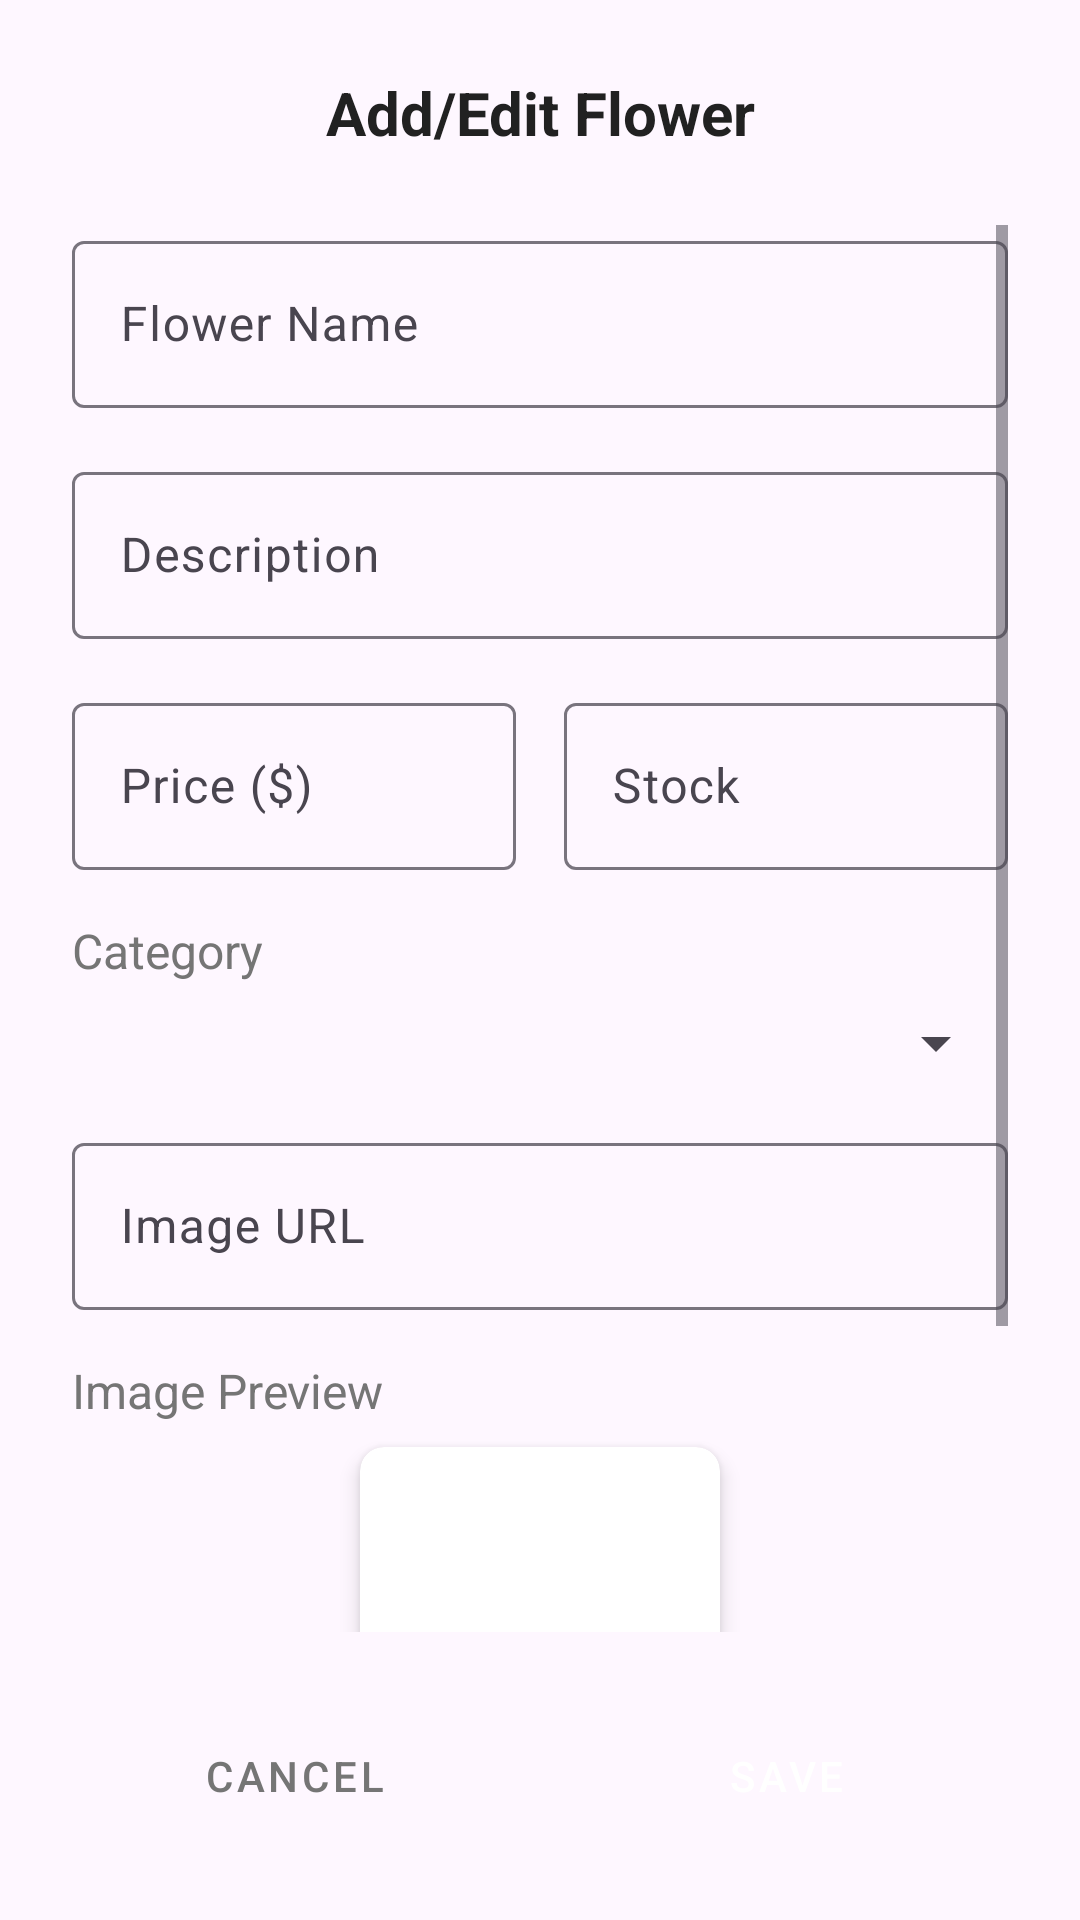

Layout XML and referenced resources for this Android screen:
<!-- AndroidManifest.xml: application theme Theme.FlowerStoreProject -->
<!-- res/layout/dialog_add_edit_flower.xml -->
<?xml version="1.0" encoding="utf-8"?>
<LinearLayout xmlns:android="http://schemas.android.com/apk/res/android"
    xmlns:app="http://schemas.android.com/apk/res-auto"
    android:layout_width="match_parent"
    android:layout_height="wrap_content"
    android:orientation="vertical"
    android:padding="24dp">

    
    <TextView
        android:layout_width="match_parent"
        android:layout_height="wrap_content"
        android:text="Add/Edit Flower"
        android:textSize="20sp"
        android:textStyle="bold"
        android:textColor="#212121"
        android:gravity="center"
        android:layout_marginBottom="24dp" />

    
    <ProgressBar
        android:id="@+id/progress_bar"
        android:layout_width="wrap_content"
        android:layout_height="wrap_content"
        android:layout_gravity="center"
        android:layout_marginBottom="16dp"
        android:visibility="gone" />

    
    <ScrollView
        android:layout_width="match_parent"
        android:layout_height="0dp"
        android:layout_weight="1"
        android:maxHeight="400dp">

        <LinearLayout
            android:layout_width="match_parent"
            android:layout_height="wrap_content"
            android:orientation="vertical">

            
            <com.google.android.material.textfield.TextInputLayout
                android:layout_width="match_parent"
                android:layout_height="wrap_content"
                android:layout_marginBottom="16dp"
                android:hint="Flower Name"

                app:endIconMode="clear_text">

                <com.google.android.material.textfield.TextInputEditText
                    android:id="@+id/flower_name"
                    android:layout_width="match_parent"
                    android:layout_height="wrap_content"
                    android:inputType="textCapWords"
                    android:maxLines="1" />

            </com.google.android.material.textfield.TextInputLayout>

            
            <com.google.android.material.textfield.TextInputLayout
                android:layout_width="match_parent"
                android:layout_height="wrap_content"
                android:layout_marginBottom="16dp"
                android:hint="Description"

                app:endIconMode="clear_text">

                <com.google.android.material.textfield.TextInputEditText
                    android:id="@+id/flower_description"
                    android:layout_width="match_parent"
                    android:layout_height="wrap_content"
                    android:inputType="textMultiLine"
                    android:maxLines="3" />

            </com.google.android.material.textfield.TextInputLayout>

            
            <LinearLayout
                android:layout_width="match_parent"
                android:layout_height="wrap_content"
                android:orientation="horizontal"
                android:layout_marginBottom="16dp">

                
                <com.google.android.material.textfield.TextInputLayout
                    android:layout_width="0dp"
                    android:layout_height="wrap_content"
                    android:layout_weight="1"
                    android:layout_marginEnd="8dp"
                    android:hint="Price ($)"

                    app:endIconMode="clear_text">

                    <com.google.android.material.textfield.TextInputEditText
                        android:id="@+id/flower_price"
                        android:layout_width="match_parent"
                        android:layout_height="wrap_content"
                        android:inputType="numberDecimal"
                        android:maxLines="1" />

                </com.google.android.material.textfield.TextInputLayout>

                
                <com.google.android.material.textfield.TextInputLayout
                    android:layout_width="0dp"
                    android:layout_height="wrap_content"
                    android:layout_weight="1"
                    android:layout_marginStart="8dp"
                    android:hint="Stock"

                    app:endIconMode="clear_text">

                    <com.google.android.material.textfield.TextInputEditText
                        android:id="@+id/flower_stock"
                        android:layout_width="match_parent"
                        android:layout_height="wrap_content"
                        android:inputType="number"
                        android:maxLines="1" />

                </com.google.android.material.textfield.TextInputLayout>

            </LinearLayout>

            
            <TextView
                android:layout_width="match_parent"
                android:layout_height="wrap_content"
                android:text="Category"
                android:textSize="16sp"
                android:textColor="#757575"
                android:layout_marginBottom="8dp" />

            <Spinner
                android:id="@+id/spinner_category"
                android:layout_width="match_parent"
                android:layout_height="wrap_content"
                android:layout_marginBottom="16dp"

                android:padding="12dp" />

            
            <com.google.android.material.textfield.TextInputLayout
                android:layout_width="match_parent"
                android:layout_height="wrap_content"
                android:layout_marginBottom="16dp"
                android:hint="Image URL"

                app:endIconMode="clear_text">

                <com.google.android.material.textfield.TextInputEditText
                    android:id="@+id/et_flower_image_url"
                    android:layout_width="match_parent"
                    android:layout_height="wrap_content"
                    android:inputType="textUri"
                    android:maxLines="2" />

            </com.google.android.material.textfield.TextInputLayout>

            
            <LinearLayout
                android:layout_width="match_parent"
                android:layout_height="wrap_content"
                android:orientation="vertical"
                android:layout_marginBottom="16dp">

                <TextView
                    android:layout_width="match_parent"
                    android:layout_height="wrap_content"
                    android:text="Image Preview"
                    android:textSize="16sp"
                    android:textColor="#757575"
                    android:layout_marginBottom="8dp" />

                <androidx.cardview.widget.CardView
                    android:layout_width="120dp"
                    android:layout_height="120dp"
                    android:layout_gravity="center_horizontal"
                    app:cardCornerRadius="8dp"
                    app:cardElevation="4dp">

                    <ImageView
                        android:id="@+id/iv_flower_preview"
                        android:layout_width="match_parent"
                        android:layout_height="match_parent"
                        android:scaleType="centerCrop"
                         />

                </androidx.cardview.widget.CardView>

                <Button
                    android:id="@+id/btn_load_image"
                    android:layout_width="wrap_content"
                    android:layout_height="wrap_content"
                    android:layout_gravity="center_horizontal"
                    android:layout_marginTop="8dp"
                    android:text="Load Preview"
                    android:textSize="12sp"
                    style="@style/Widget.MaterialComponents.Button.TextButton" />

            </LinearLayout>

        </LinearLayout>

    </ScrollView>

    
    <LinearLayout
        android:layout_width="match_parent"
        android:layout_height="wrap_content"
        android:orientation="horizontal"
        android:layout_marginTop="24dp">

        <Button
            android:id="@+id/btnBack"
            android:layout_width="0dp"
            android:layout_height="wrap_content"
            android:layout_weight="1"
            android:layout_marginEnd="8dp"
            android:text="Cancel"
            android:textColor="#757575"
            style="@style/Widget.MaterialComponents.Button.TextButton" />

        <Button
            android:id="@+id/btnSave"
            android:layout_width="0dp"
            android:layout_height="wrap_content"
            android:layout_weight="1"
            android:layout_marginStart="8dp"
            android:text="Save"
            android:backgroundTint="#4CAF50"
            style="@style/Widget.MaterialComponents.Button" />

    </LinearLayout>

</LinearLayout>
<!-- resources referenced by this layout -->
<resources>
  <style name="Theme.FlowerStoreProject" parent="Base.Theme.FlowerStoreProject" />
  <style name="Base.Theme.FlowerStoreProject" parent="Theme.Material3.DayNight.NoActionBar">
          
          
      </style>
</resources>
